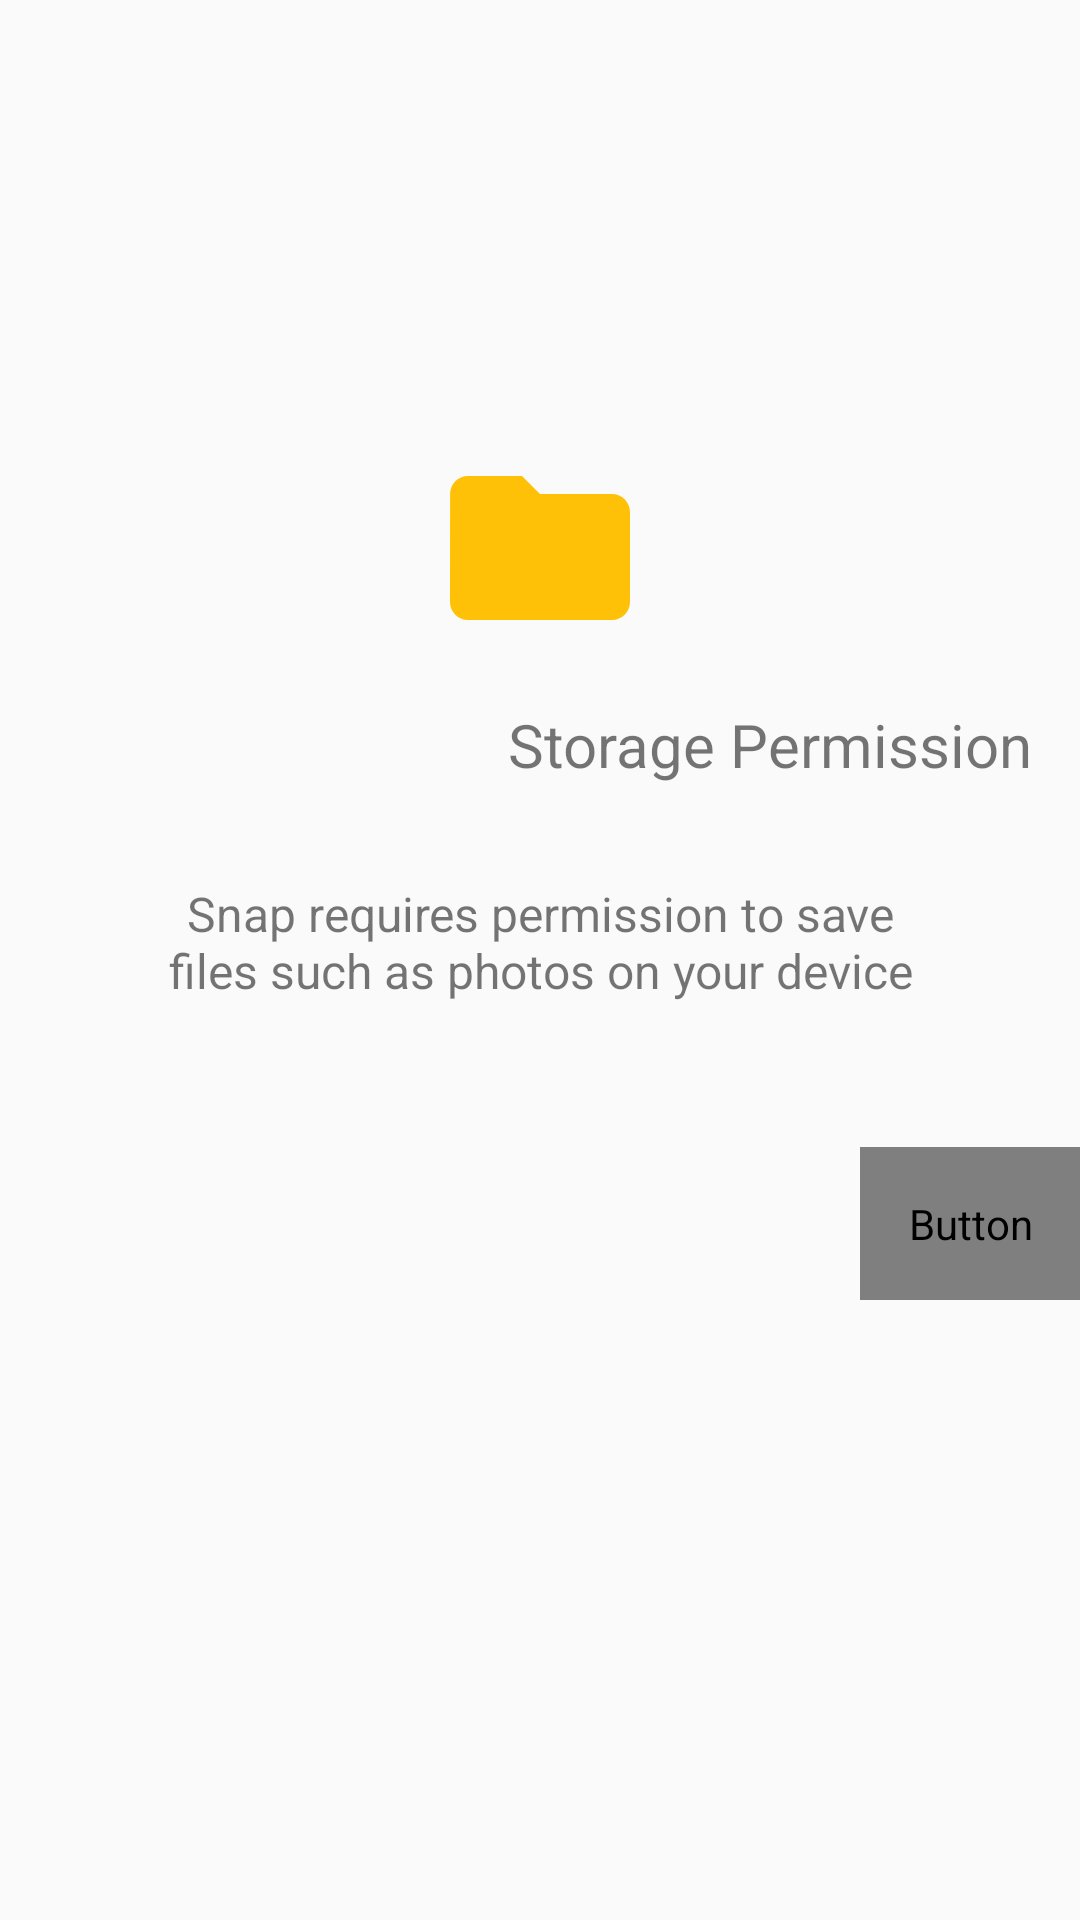

Android layout source for this screen:
<!-- AndroidManifest.xml: activity theme TransparentStatusBar -->
<!-- res/layout/activity_permission_storage.xml -->
<?xml version="1.0" encoding="utf-8"?>
<android.support.constraint.ConstraintLayout
    xmlns:android="http://schemas.android.com/apk/res/android"
    xmlns:app="http://schemas.android.com/apk/res-auto"
    xmlns:tools="http://schemas.android.com/tools"
    android:id="@+id/base_layout"
    android:layout_width="match_parent"
    android:layout_height="match_parent"
    app:layout_editor_absoluteX="0dp"
    app:layout_editor_absoluteY="80dp"
    tools:layout_editor_absoluteX="0dp"
    tools:layout_editor_absoluteY="80dp"
    tools:context="com.qoovers.snapwhyb.PermissionStorageActivity">

    <ImageView
        android:id="@+id/icon"
        android:layout_width="@dimen/icon_6"
        android:layout_height="@dimen/icon_6"
        android:layout_marginBottom="@dimen/margin_0"
        android:contentDescription="@string/permission_storage_image_content_description"
        android:scaleType="centerCrop"
        android:src="@drawable/ic_folder_amber"
        app:layout_constraintBottom_creator="1"
        app:layout_constraintBottom_toBottomOf="@+id/base_layout"
        app:layout_constraintLeft_creator="1"
        app:layout_constraintLeft_toLeftOf="@+id/base_layout"
        app:layout_constraintRight_creator="1"
        app:layout_constraintRight_toRightOf="@+id/base_layout"
        app:layout_constraintTop_creator="1"
        app:layout_constraintTop_toTopOf="@+id/base_layout"
        app:layout_constraintVertical_bias="0.258"
        app:layout_editor_absoluteX="0dp"
        app:layout_editor_absoluteY="0dp"
        tools:layout_constraintBottom_creator="1"
        tools:layout_constraintLeft_creator="1"
        tools:layout_constraintRight_creator="1"
        tools:layout_constraintTop_creator="1" />

    <TextView
        android:id="@+id/title"
        style="@style/title.secondary"
        android:layout_width="wrap_content"
        android:layout_height="wrap_content"
        android:padding="@dimen/margin_3"
        android:text="@string/permission_storage_title"
        app:layout_constraintEnd_toEndOf="parent"
        app:layout_constraintLeft_creator="1"
        app:layout_constraintLeft_toLeftOf="@+id/base_layout"
        app:layout_constraintTop_creator="0"
        app:layout_constraintTop_toBottomOf="@+id/icon"
        app:layout_editor_absoluteX="16dp"
        app:layout_editor_absoluteY="140dp"
        tools:layout_constraintLeft_creator="0"
        tools:layout_constraintTop_creator="0" />

    <TextView
        android:id="@+id/subtitle"
        style="@style/header.secondary"
        android:layout_width="wrap_content"
        android:layout_height="wrap_content"
        android:paddingTop="@dimen/margin_3"
        android:paddingBottom="@dimen/margin_3"
        android:paddingStart="@dimen/margin_6"
        android:paddingEnd="@dimen/margin_6"
        android:text="@string/permission_storage_subtitle"
        android:textAlignment="center"
        app:layout_constraintLeft_creator="1"
        app:layout_constraintLeft_toLeftOf="@+id/base_layout"
        app:layout_constraintTop_creator="0"
        app:layout_constraintTop_toBottomOf="@+id/title"
        tools:layout_editor_absoluteX="0dp"
        tools:layout_editor_absoluteY="355dp" />

    <Button
        android:id="@+id/button"
        style="@style/button.inversePrimary"
        android:layout_width="wrap_content"
        android:layout_height="wrap_content"
        android:layout_marginTop="@dimen/margin_5"
        android:background="@drawable/button_permission_storage"
        android:onClick="grantStoragePermission"
        android:padding="@dimen/margin_3"
        android:text="@string/permission_storage_button"
        app:layout_constraintEnd_toEndOf="parent"
        app:layout_constraintLeft_creator="1"
        app:layout_constraintLeft_toLeftOf="@+id/base_layout"
        app:layout_constraintTop_creator="0"
        app:layout_constraintTop_toBottomOf="@+id/subtitle" />

</android.support.constraint.ConstraintLayout>
<!-- resources referenced by this layout -->
<resources>
  <dimen name="icon_6">72dp</dimen>
  <dimen name="margin_0">0dp</dimen>
  <dimen name="margin_3">16dp</dimen>
  <dimen name="margin_5">32dp</dimen>
  <dimen name="margin_6">48dp</dimen>
  <!-- drawable button_permission_storage (drawable) -->
  <?xml version="1.0" encoding="utf-8"?>
  <ripple
      xmlns:android="http://schemas.android.com/apk/res/android"
      xmlns:tools="http://schemas.android.com/tools"
      android:color="@color/button_ripple_permission_storage"
      tools:targetApi="lollipop"> 
      <item android:id="@android:id/background">
          <shape android:shape="rectangle">
              <solid android:color="@color/button_normal_permission_storage" /> 
          </shape>
      </item>
  </ripple>
  <!-- drawable ic_folder_amber (drawable) -->
  <?xml version="1.0" encoding="utf-8"?>
  <vector xmlns:android="http://schemas.android.com/apk/res/android"
      android:width="24dp"
      android:height="24dp"
      android:viewportWidth="24.0"
      android:viewportHeight="24.0">
      <path
          android:fillColor="@color/icon_amber"
          android:pathData="M10,4H4c-1.1,0 -1.99,0.9 -1.99,2L2,18c0,1.1 0.9,2 2,2h16c1.1,0 2,-0.9 2,-2V8c0,-1.1 -0.9,-2 -2,-2h-8l-2,-2z"/>
  </vector>
  <string name="permission_storage_button">Grant storage permission</string>
  <string name="permission_storage_image_content_description">Folder icon</string>
  <string name="permission_storage_subtitle">Snap requires permission to save files such as photos on your device</string>
  <string name="permission_storage_title">Storage Permission</string>
  <style name="button.inversePrimary" parent="button">
          <item name="android:textColor">@color/text_inverse_primary</item>
      </style>
  <style name="header.secondary" parent="header">
          <item name="android:textColor">@color/text_secondary</item>
      </style>
  <style name="title.secondary" parent="title">
          <item name="android:textColor">@color/text_secondary</item>
      </style>
  <style name="TransparentStatusBar" parent="AppTheme.NoActionBar">
          <item name="android:windowActionBarOverlay">true</item>
          <item name="android:navigationBarColor">@android:color/transparent</item>
          <item name="android:windowTranslucentStatus">true</item>
          <item name="android:windowTranslucentNavigation">true</item>
      </style>
  <color name="button_ripple_permission_storage">#DEFFB74D</color>
  <color name="button_normal_permission_storage">#DEF57C00</color>
  <color name="icon_amber">#FFC107</color>
  <style name="button">
          <item name="android:textSize">14sp</item>
          <item name="android:textStyle">normal</item>
          <item name="android:fontFamily">@string/font_fontFamily_medium</item>
          <item name="android:textAllCaps">true</item>
      </style>
  <color name="text_inverse_primary">#ffffff</color>
  <style name="header">
          <item name="android:textSize">16sp</item>
      </style>
  <color name="text_secondary">#8A000000</color>
  <style name="title">
          <item name="android:textSize">20sp</item>
      </style>
  <style name="AppTheme.NoActionBar">
          <item name="windowActionBar">false</item>
          <item name="windowNoTitle">true</item>
      </style>
</resources>
